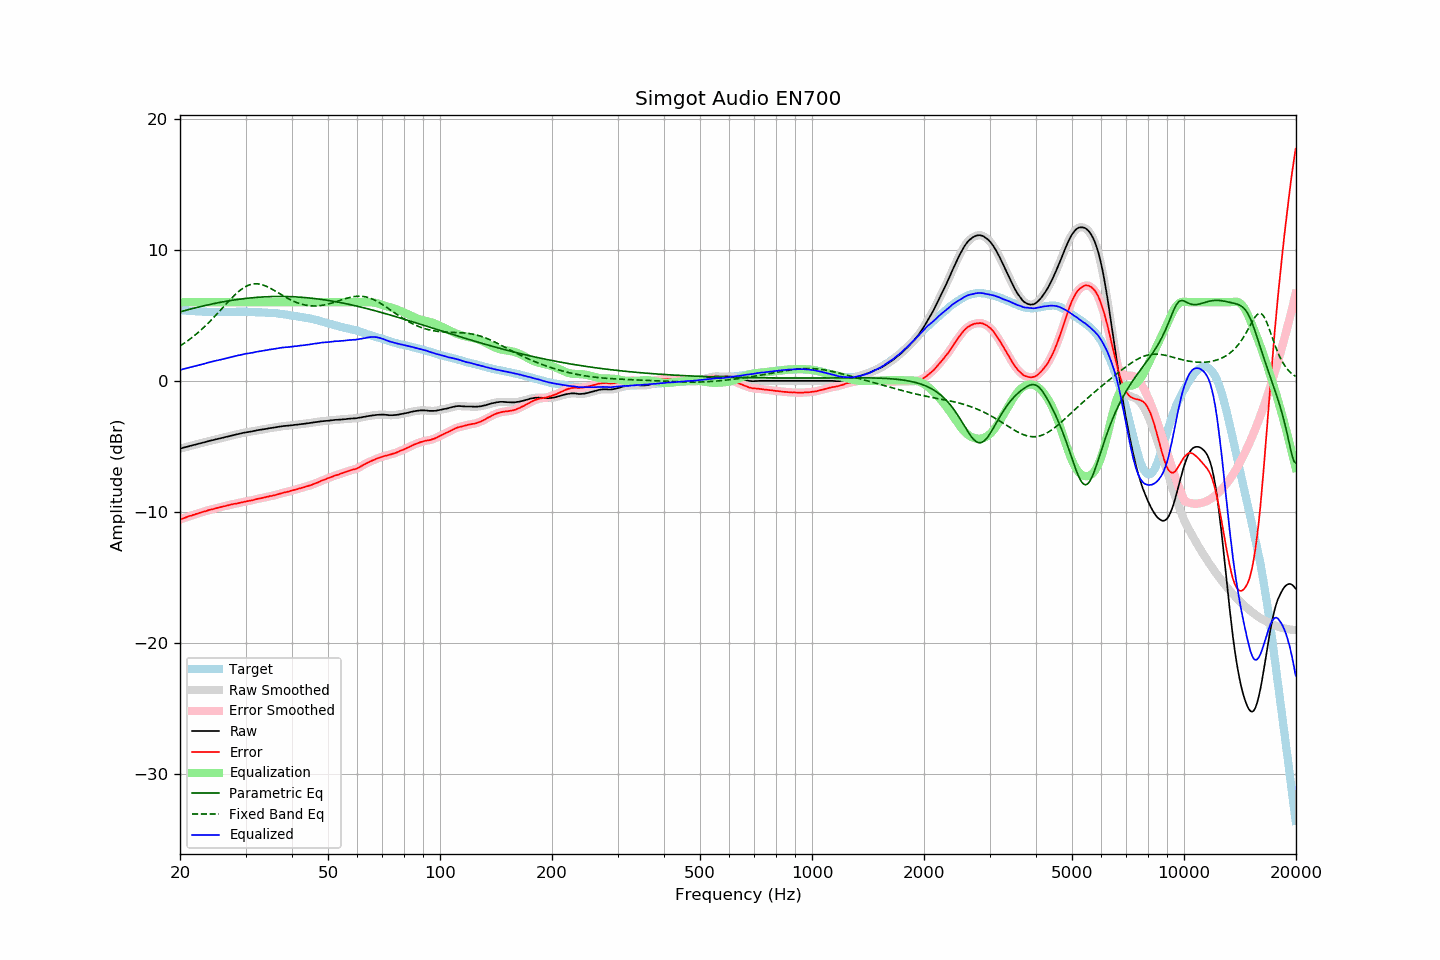

The file beside this chart, header and first rows:
frequency, raw, error, smoothed, error_smoothed, equalization, parametric_eq, fixed_band_eq, equalized_raw, equalized_smoothed, target
20.00, -5.17, -10.58, -5.17, -10.58, 6.00, 5.27, 2.67, 0.83, 0.83, 5.41
20.20, -5.14, -10.54, -5.14, -10.54, 6.00, 5.30, 2.75, 0.86, 0.86, 5.40
20.40, -5.10, -10.49, -5.10, -10.49, 6.00, 5.33, 2.83, 0.90, 0.90, 5.39
20.61, -5.07, -10.45, -5.07, -10.45, 6.00, 5.37, 2.91, 0.93, 0.93, 5.38
20.81, -5.04, -10.40, -5.04, -10.40, 6.00, 5.40, 2.99, 0.96, 0.96, 5.36
21.02, -5.01, -10.36, -5.01, -10.36, 6.00, 5.43, 3.08, 0.99, 0.99, 5.35
21.23, -4.97, -10.31, -4.97, -10.32, 6.00, 5.47, 3.17, 1.03, 1.03, 5.34
21.44, -4.94, -10.29, -4.94, -10.28, 6.00, 5.50, 3.26, 1.06, 1.06, 5.35
21.66, -4.91, -10.24, -4.91, -10.24, 6.00, 5.53, 3.36, 1.09, 1.09, 5.33
21.87, -4.88, -10.21, -4.88, -10.20, 6.00, 5.56, 3.46, 1.12, 1.12, 5.33
22.09, -4.85, -10.16, -4.85, -10.16, 6.00, 5.59, 3.56, 1.15, 1.15, 5.31
22.31, -4.82, -10.12, -4.82, -10.12, 6.00, 5.62, 3.66, 1.18, 1.18, 5.31
22.54, -4.78, -10.08, -4.78, -10.08, 6.00, 5.65, 3.77, 1.22, 1.22, 5.30
22.76, -4.75, -10.04, -4.75, -10.04, 6.00, 5.68, 3.88, 1.25, 1.25, 5.29
22.99, -4.72, -10.00, -4.72, -10.00, 6.00, 5.71, 3.99, 1.28, 1.28, 5.28
23.22, -4.69, -9.96, -4.69, -9.97, 6.00, 5.74, 4.10, 1.31, 1.31, 5.27
23.45, -4.66, -9.94, -4.66, -9.93, 6.00, 5.76, 4.22, 1.34, 1.34, 5.28
23.69, -4.62, -9.89, -4.62, -9.89, 6.00, 5.79, 4.34, 1.38, 1.38, 5.27
23.92, -4.59, -9.85, -4.59, -9.86, 6.00, 5.82, 4.46, 1.41, 1.41, 5.26
24.16, -4.56, -9.83, -4.56, -9.83, 6.00, 5.85, 4.59, 1.44, 1.44, 5.27
24.40, -4.53, -9.80, -4.53, -9.80, 6.00, 5.87, 4.71, 1.47, 1.47, 5.27
24.65, -4.50, -9.77, -4.50, -9.77, 6.00, 5.90, 4.84, 1.50, 1.50, 5.27
24.89, -4.47, -9.74, -4.47, -9.74, 6.00, 5.92, 4.97, 1.53, 1.53, 5.27
25.14, -4.44, -9.70, -4.44, -9.70, 6.00, 5.95, 5.11, 1.56, 1.56, 5.26
25.39, -4.41, -9.67, -4.41, -9.67, 6.00, 5.97, 5.24, 1.59, 1.59, 5.26
25.65, -4.38, -9.64, -4.38, -9.64, 6.00, 6.00, 5.37, 1.62, 1.62, 5.26
25.91, -4.35, -9.61, -4.35, -9.61, 6.00, 6.02, 5.51, 1.65, 1.65, 5.26
26.16, -4.32, -9.58, -4.32, -9.58, 6.00, 6.04, 5.65, 1.68, 1.68, 5.26
26.43, -4.29, -9.55, -4.29, -9.55, 6.00, 6.06, 5.78, 1.71, 1.71, 5.26
26.69, -4.26, -9.52, -4.26, -9.52, 6.00, 6.08, 5.91, 1.74, 1.74, 5.26
26.96, -4.23, -9.49, -4.23, -9.49, 6.00, 6.10, 6.05, 1.77, 1.77, 5.26
27.23, -4.20, -9.46, -4.20, -9.46, 6.00, 6.13, 6.18, 1.80, 1.80, 5.26
27.50, -4.17, -9.43, -4.17, -9.43, 6.00, 6.14, 6.30, 1.83, 1.83, 5.26
27.77, -4.14, -9.41, -4.14, -9.41, 6.00, 6.16, 6.43, 1.86, 1.86, 5.27
28.05, -4.11, -9.38, -4.11, -9.38, 6.00, 6.18, 6.55, 1.89, 1.89, 5.27
28.33, -4.09, -9.37, -4.09, -9.36, 6.00, 6.20, 6.66, 1.91, 1.91, 5.28
28.62, -4.06, -9.34, -4.06, -9.34, 6.00, 6.22, 6.77, 1.94, 1.94, 5.27
28.90, -4.03, -9.31, -4.03, -9.31, 6.00, 6.23, 6.88, 1.97, 1.97, 5.28
29.19, -4.00, -9.28, -4.00, -9.28, 6.00, 6.25, 6.97, 2.00, 2.00, 5.28
29.48, -3.98, -9.26, -3.98, -9.26, 6.00, 6.27, 7.06, 2.02, 2.02, 5.28
29.78, -3.95, -9.23, -3.95, -9.23, 6.00, 6.28, 7.14, 2.05, 2.05, 5.28
30.08, -3.93, -9.21, -3.93, -9.20, 6.00, 6.30, 7.21, 2.07, 2.07, 5.28
30.38, -3.91, -9.18, -3.91, -9.18, 6.00, 6.31, 7.27, 2.09, 2.09, 5.27
30.68, -3.89, -9.15, -3.89, -9.16, 6.00, 6.32, 7.32, 2.11, 2.11, 5.26
30.99, -3.87, -9.13, -3.87, -9.13, 6.00, 6.33, 7.35, 2.13, 2.13, 5.26
31.30, -3.85, -9.11, -3.85, -9.11, 6.00, 6.35, 7.38, 2.15, 2.15, 5.26
31.61, -3.82, -9.08, -3.82, -9.08, 6.00, 6.36, 7.40, 2.18, 2.18, 5.26
31.93, -3.80, -9.04, -3.80, -9.04, 6.00, 6.37, 7.41, 2.20, 2.20, 5.24
32.24, -3.77, -9.01, -3.77, -9.01, 6.00, 6.38, 7.41, 2.23, 2.23, 5.24
32.57, -3.75, -8.98, -3.75, -8.98, 6.00, 6.39, 7.39, 2.25, 2.25, 5.23
32.89, -3.73, -8.96, -3.73, -8.96, 6.00, 6.39, 7.37, 2.27, 2.27, 5.23
33.22, -3.71, -8.94, -3.71, -8.94, 6.00, 6.40, 7.34, 2.29, 2.29, 5.23
33.55, -3.69, -8.91, -3.69, -8.91, 6.00, 6.41, 7.30, 2.31, 2.31, 5.22
33.89, -3.67, -8.88, -3.67, -8.88, 6.00, 6.42, 7.26, 2.33, 2.33, 5.21
34.23, -3.65, -8.85, -3.65, -8.85, 6.00, 6.42, 7.20, 2.35, 2.35, 5.20
34.57, -3.63, -8.83, -3.63, -8.82, 6.00, 6.43, 7.15, 2.37, 2.37, 5.20
34.92, -3.60, -8.78, -3.61, -8.80, 6.00, 6.43, 7.08, 2.40, 2.39, 5.18
35.27, -3.59, -8.79, -3.59, -8.78, 6.00, 6.44, 7.02, 2.41, 2.41, 5.20
35.62, -3.57, -8.75, -3.57, -8.75, 6.00, 6.44, 6.95, 2.43, 2.43, 5.18
35.97, -3.55, -8.72, -3.55, -8.72, 6.00, 6.44, 6.88, 2.45, 2.45, 5.17
... 635 more rows
